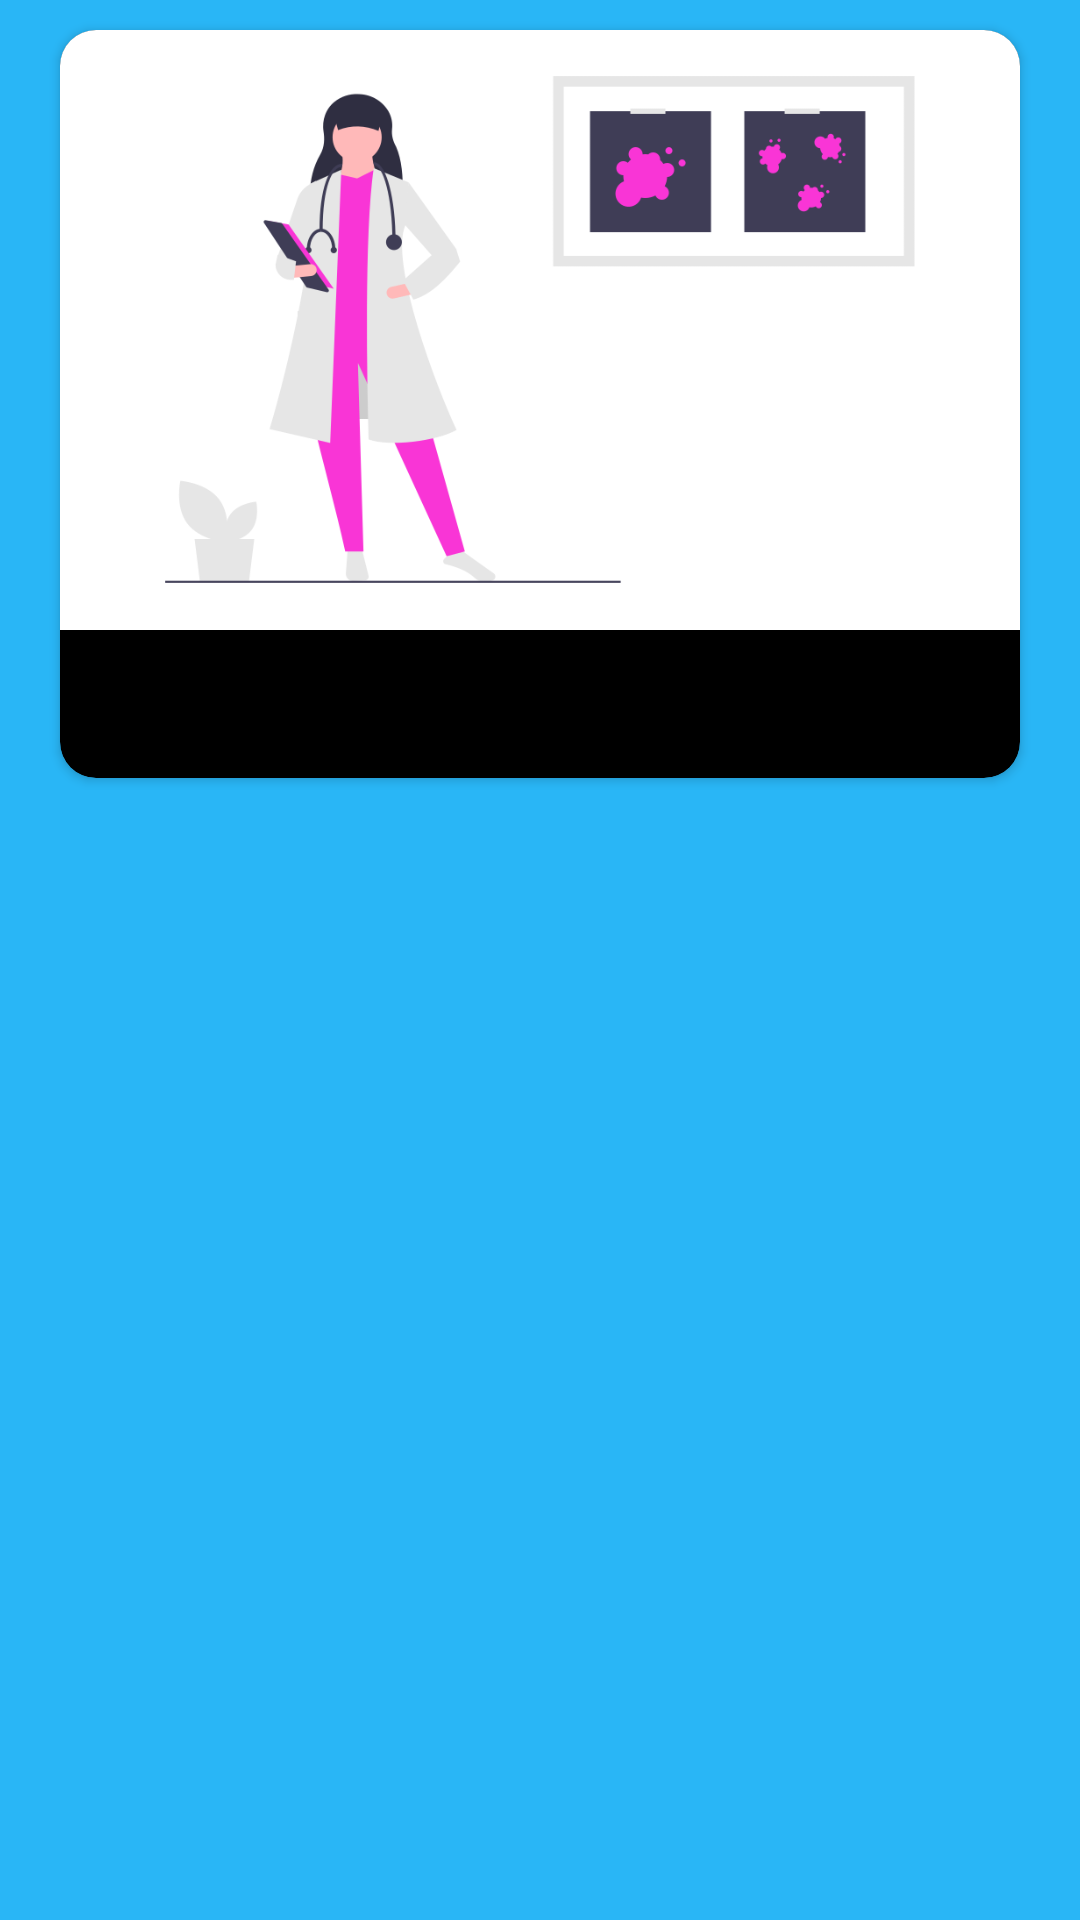

Write the Android layout XML for this screen, with the resource values it uses.
<!-- AndroidManifest.xml: application theme AppTheme -->
<!-- res/layout/newslist.xml -->
<?xml version="1.0" encoding="utf-8"?>
<LinearLayout
    android:background="@color/active"
    android:orientation="vertical"
    xmlns:android="http://schemas.android.com/apk/res/android"
    android:layout_width="match_parent"
    android:layout_height="wrap_content"
    xmlns:app="http://schemas.android.com/apk/res-auto">




    <androidx.cardview.widget.CardView
        android:layout_width="match_parent"
        android:layout_height="wrap_content"
        android:layout_marginLeft="20dp"
        android:layout_marginRight="20dp"
        app:cardCornerRadius="12dp"
        android:layout_marginTop="10dp"
        app:cardBackgroundColor="@color/black">
        <LinearLayout
            android:layout_width="match_parent"
            android:layout_height="wrap_content"
            android:orientation="vertical">
        <ImageView
            android:id="@+id/urlToImage"
            android:layout_width="match_parent"
            android:layout_height="200dp"
            android:scaleType="centerCrop"
            android:src="@drawable/medicoro">
        </ImageView>
        <TextView
            android:id="@+id/title"
            android:textColor="#fff"
            android:textSize="18dp"
            android:textStyle="bold"
            android:layout_marginTop="5dp"
            android:layout_marginLeft="5dp"
            android:layout_width="match_parent"
            android:layout_marginBottom="20dp"
            android:layout_height="wrap_content">

        </TextView>

        </LinearLayout>


    </androidx.cardview.widget.CardView>

</LinearLayout>
<!-- resources referenced by this layout -->
<resources>
  <color name="active">#29B6F6</color>
  <color name="black">#000</color>
  <!-- drawable medicoro: png bitmap (drawable, 29551 bytes) -->
  <style name="AppTheme" parent="Theme.AppCompat.Light.DarkActionBar">
          
          <item name="colorPrimary">#3893CF</item>
          <item name="colorPrimaryDark">#090909</item>
          <item name="colorAccent">@color/colorAccent</item>
      </style>
  <color name="colorAccent">#03DAC5</color>
</resources>
